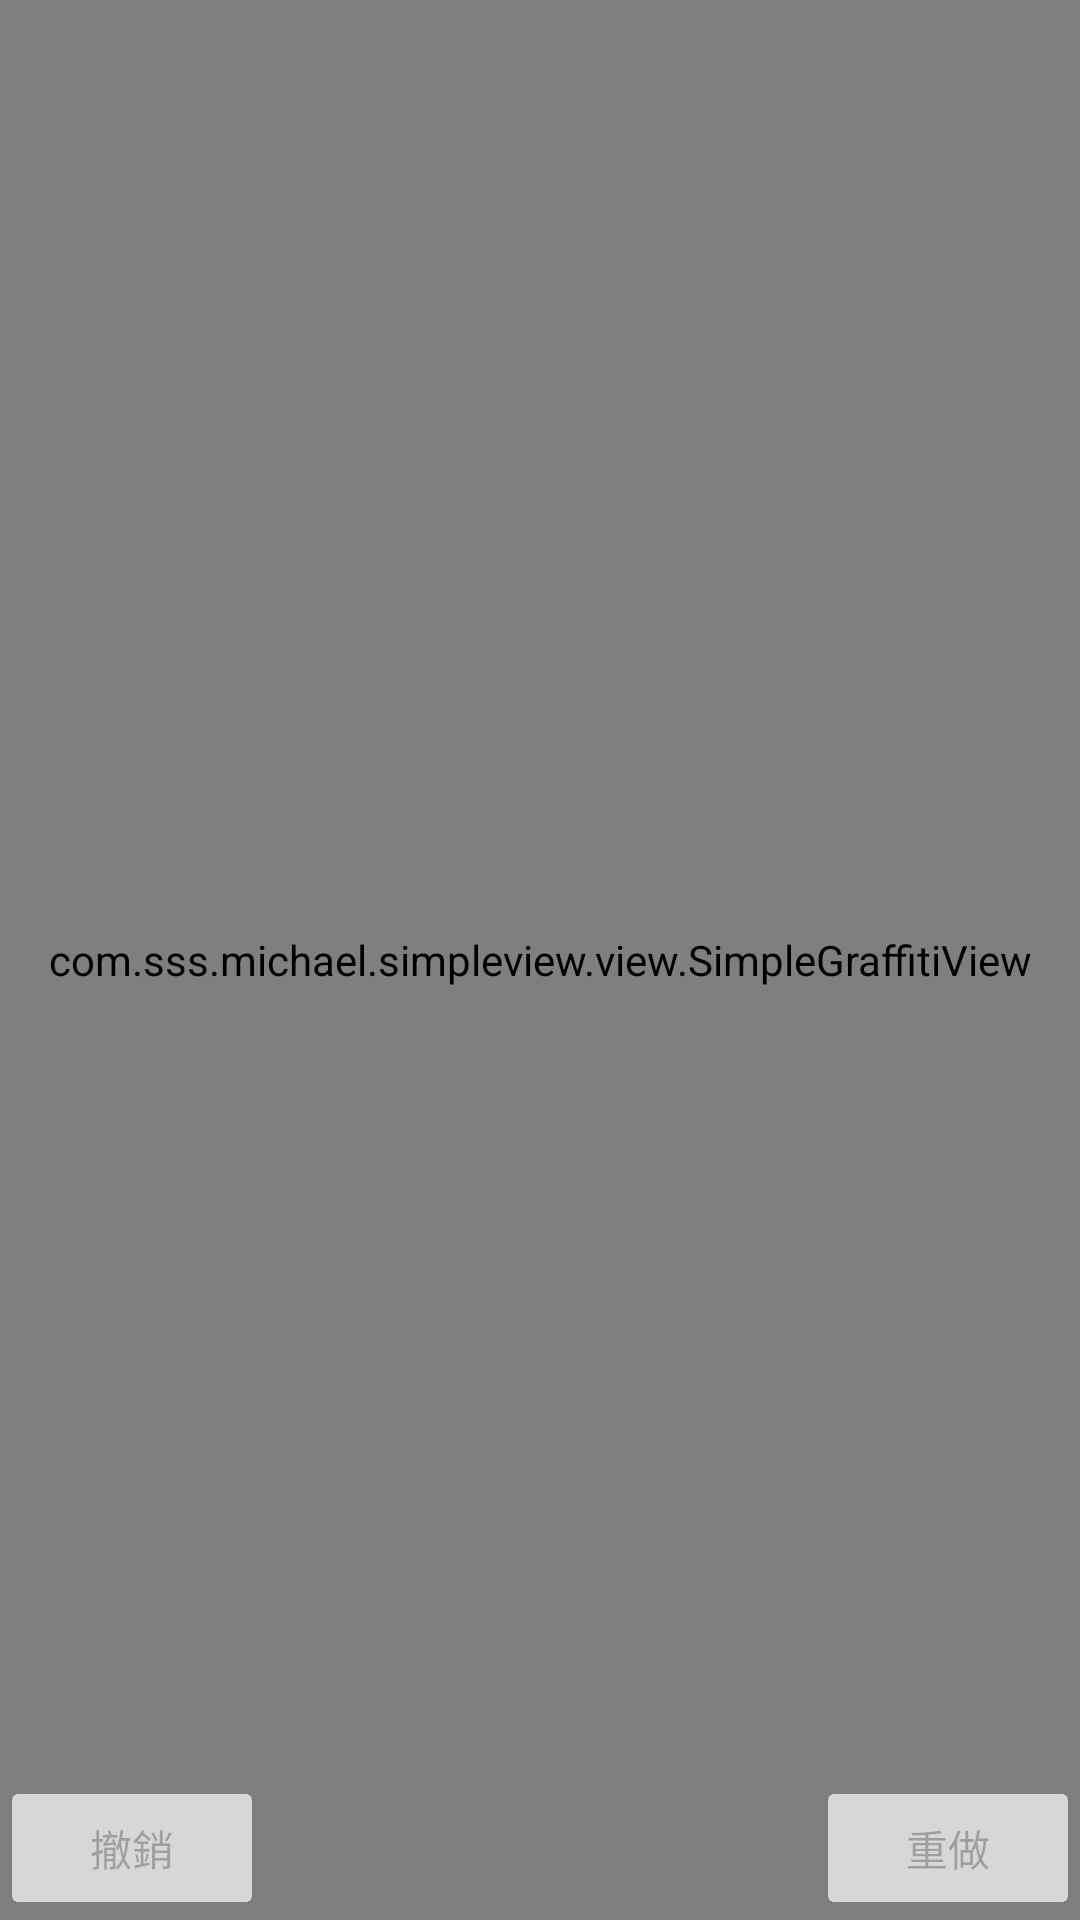

The Android layout XML behind this screen, and the referenced resources:
<!-- AndroidManifest.xml: application theme AppTheme -->
<!-- res/layout/activity_graffiti.xml -->
<?xml version="1.0" encoding="utf-8"?>
<androidx.constraintlayout.widget.ConstraintLayout xmlns:android="http://schemas.android.com/apk/res/android"
    xmlns:app="http://schemas.android.com/apk/res-auto"
    xmlns:tools="http://schemas.android.com/tools"
    android:layout_width="match_parent"
    android:layout_height="match_parent"
    android:keepScreenOn="true"
    android:orientation="vertical"
    tools:context=".MainActivity">

    <com.sss.michael.simpleview.view.SimpleGraffitiView
        android:id="@+id/graffiti_view"
        android:layout_width="0dp"
        android:layout_height="0dp"
        app:layout_constraintBottom_toBottomOf="parent"
        app:layout_constraintEnd_toEndOf="parent"
        app:layout_constraintStart_toStartOf="parent"
        app:layout_constraintTop_toTopOf="parent" />

    <Button
        android:id="@+id/revoked"
        android:layout_width="wrap_content"
        android:layout_height="wrap_content"
        android:enabled="false"
        android:text="撤銷"
        app:layout_constraintBottom_toBottomOf="parent"
        app:layout_constraintStart_toStartOf="parent" />

    <Button
        android:id="@+id/recovery"
        android:layout_width="wrap_content"
        android:layout_height="wrap_content"
        android:enabled="false"
        android:text="重做"
        app:layout_constraintBottom_toBottomOf="parent"
        app:layout_constraintEnd_toEndOf="parent" />

</androidx.constraintlayout.widget.ConstraintLayout>
<!-- resources referenced by this layout -->
<resources>
  <style name="AppTheme" parent="Theme.AppCompat.Light.DarkActionBar">
          
          <item name="colorPrimary">@color/colorPrimary</item>
          <item name="colorPrimaryDark">@color/colorPrimaryDark</item>
          <item name="colorAccent">@color/colorAccent</item>
      </style>
  <!-- not gathered from this repository: default colours our renderer supplied (Android Studio template values) -->
  <color name="colorPrimary">#FF6200EE</color>
  <color name="colorPrimaryDark">#FF3700B3</color>
  <color name="colorAccent">#FF03DAC5</color>
</resources>
